Run: headless pygame with SDL's dummy video driver; simulated clock (each Clock.tick advances the game by its frame time, no real sleeping); random seed 0; keys injected as events and as key.get_pressed() state; mouse plan: one left click at the window centre at the start of phase 2, then a move to the lower-right quarter at the start of phase 3.
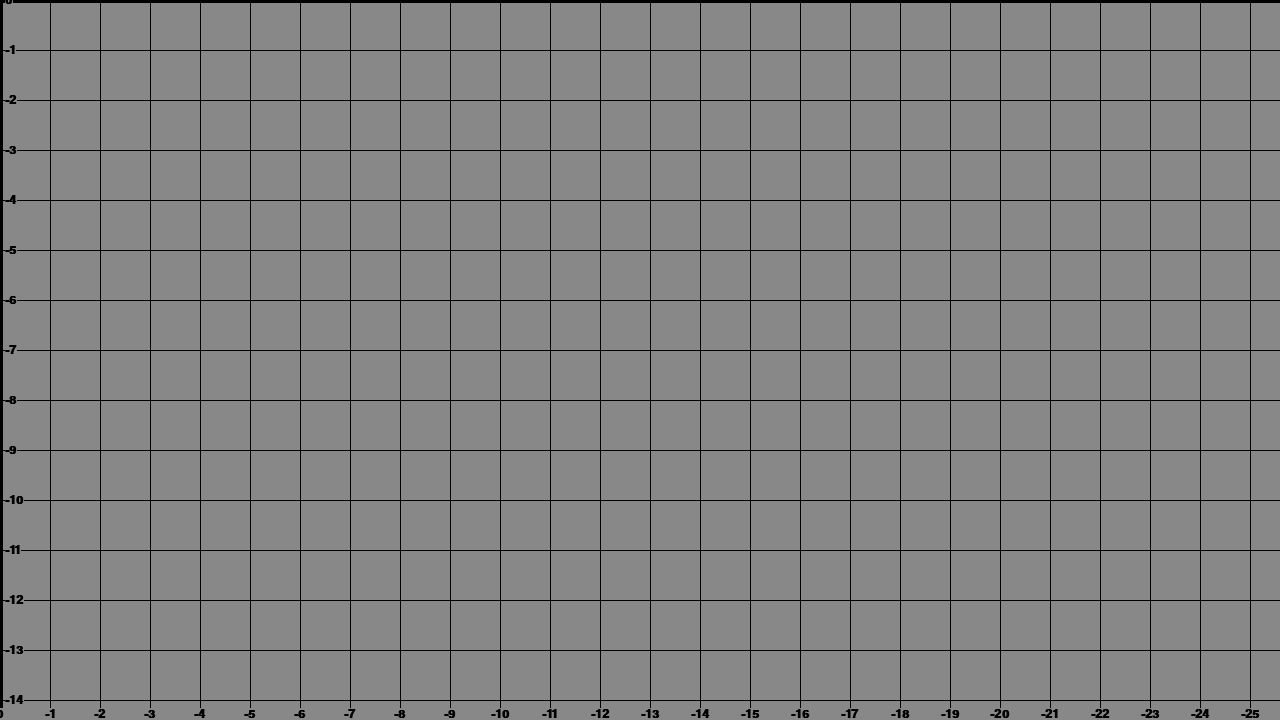
Frame 1 of 4 · flips 1–60 · no input
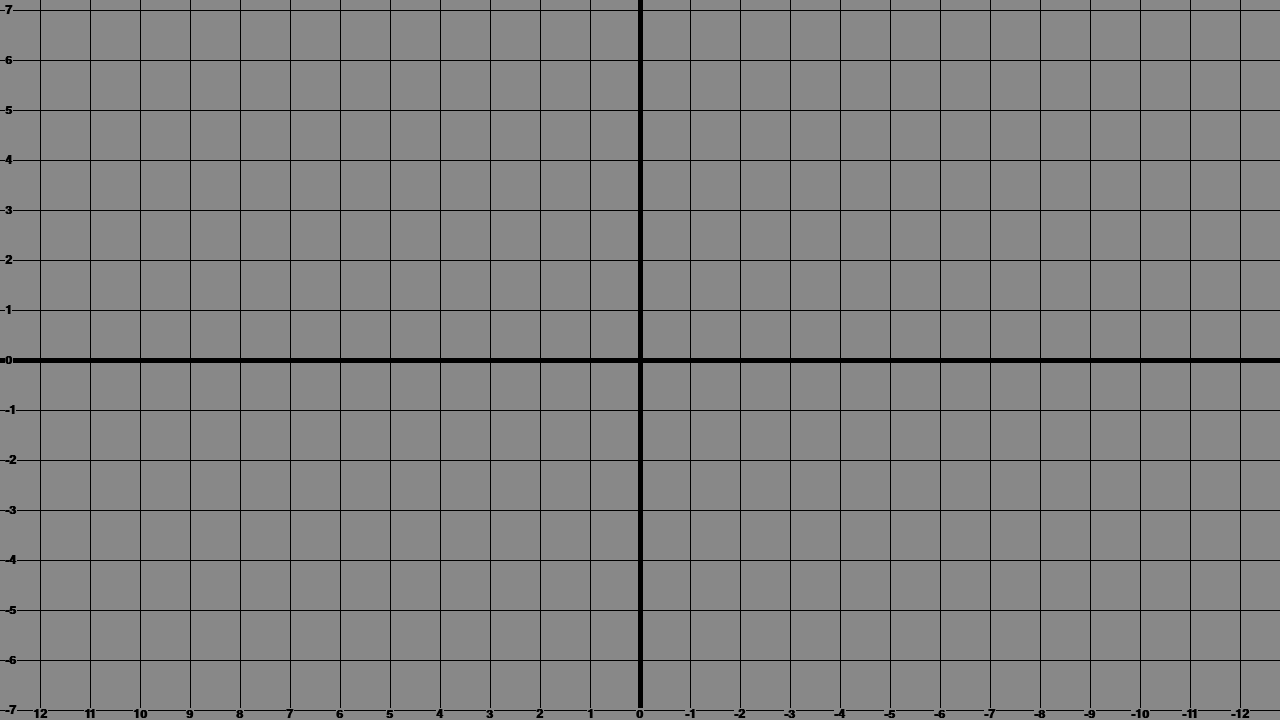
Frame 2 of 4 · flips 61–180 · clicked the window centre · tapped SPACE, RETURN · held RIGHT (→), D
Frame 3 of 4 · flips 181–300 · moved the mouse to the lower-right quarter · held DOWN (↓), S · screen unchanged from frame 2, image omitted
Frame 4 of 4 · flips 301–420 · held LEFT (←), A, UP (↑), W · screen unchanged from frame 3, image omitted

The pygame program that drew these frames:

import pygame
import sys


class Grid:
    def __init__(self, surface):
        self.surface = surface

        self.center_x = 0
        self.center_y = 0

        self.cell_size = 50
        self.nlines = 30

        self.font_size = 18
        self.font = pygame.font.SysFont('couriernew', self.font_size, bold=True)

    def new_hor_line(self, y_pos, width=1):
        pygame.draw.line(self.surface, BLACK, (0, y_pos), (w, y_pos), width)

    def new_vert_line(self, x_pos, width=1):
        pygame.draw.line(self.surface, BLACK, (x_pos, 0), (x_pos, h), width)

    def new_vert_num(self, x_pos, num):
        text = self.font.render(str(num), 3, BLACK)
        height = text.get_rect().height
        rect = text.get_rect(centerx=x_pos, y=h - height)

        bg = pygame.Surface(rect.size)
        bg.fill(GRAY)

        self.surface.blit(bg, rect)
        self.surface.blit(text, rect)

    def new_hor_num(self, y_pos, num):
        text = self.font.render(str(num), 3, BLACK)
        rect = text.get_rect(x=5, centery=y_pos)

        bg = pygame.Surface(rect.size)
        bg.fill(GRAY)

        self.surface.blit(bg, rect)
        self.surface.blit(text, rect)

    def draw(self):
        x = self.center_x // self.cell_size
        y = self.center_y // self.cell_size
        for i in range(self.nlines):
            x_pos = int(self.center_x) - x * self.cell_size + self.cell_size * i
            width = 5 if x - i == 0 else 1
            self.new_hor_line(x_pos, width)

        for i in range(self.nlines):
            y_pos = int(self.center_y) - y * self.cell_size + self.cell_size * i
            width = 5 if y - i == 0 else 1
            self.new_vert_line(y_pos, width)

        for i in range(self.nlines):
            x_pos = int(self.center_x) - x * self.cell_size + self.cell_size * i
            y_pos = int(self.center_y) - y * self.cell_size + self.cell_size * i

            self.new_hor_num(x_pos, x - i)
            self.new_vert_num(y_pos, y - i)

    def resize(self, delta):
        if delta < 0:
            # scale up
            if self.cell_size + 10 < 150:
                self.font_size += 2
                self.font = pygame.font.SysFont('couriernew', self.font_size, bold=True)

                self.cell_size += 10
                if self.font_size < 18:
                    self.nlines -= 15
        else:
            # scale down
            if self.cell_size - 10 > 20:
                self.font_size -= 2
                self.font = pygame.font.SysFont('couriernew', self.font_size, bold=True)

                self.cell_size -= 10
                self.nlines += 15

    def move(self, delta_y, delta_x):
        self.center_x += delta_x
        self.center_y += delta_y


BLACK = (0, 0, 0)
GRAY = (136, 136, 136)

pygame.init()
w, h = size = 1280, 720
screen = pygame.display.set_mode(size)

grid = Grid(screen)

clock = pygame.time.Clock()
while True:
    clock.tick(60)
    for event in pygame.event.get():
        if event.type == pygame.QUIT:
            sys.exit()
        elif event.type == pygame.MOUSEBUTTONDOWN:
            if event.button in (4, 5):
                grid.resize(event.button - 5)
        elif event.type == pygame.MOUSEMOTION and pygame.mouse.get_pressed()[0]:
            grid.move(*event.rel)

    screen.fill(GRAY)
    grid.draw()
    pygame.display.flip()
